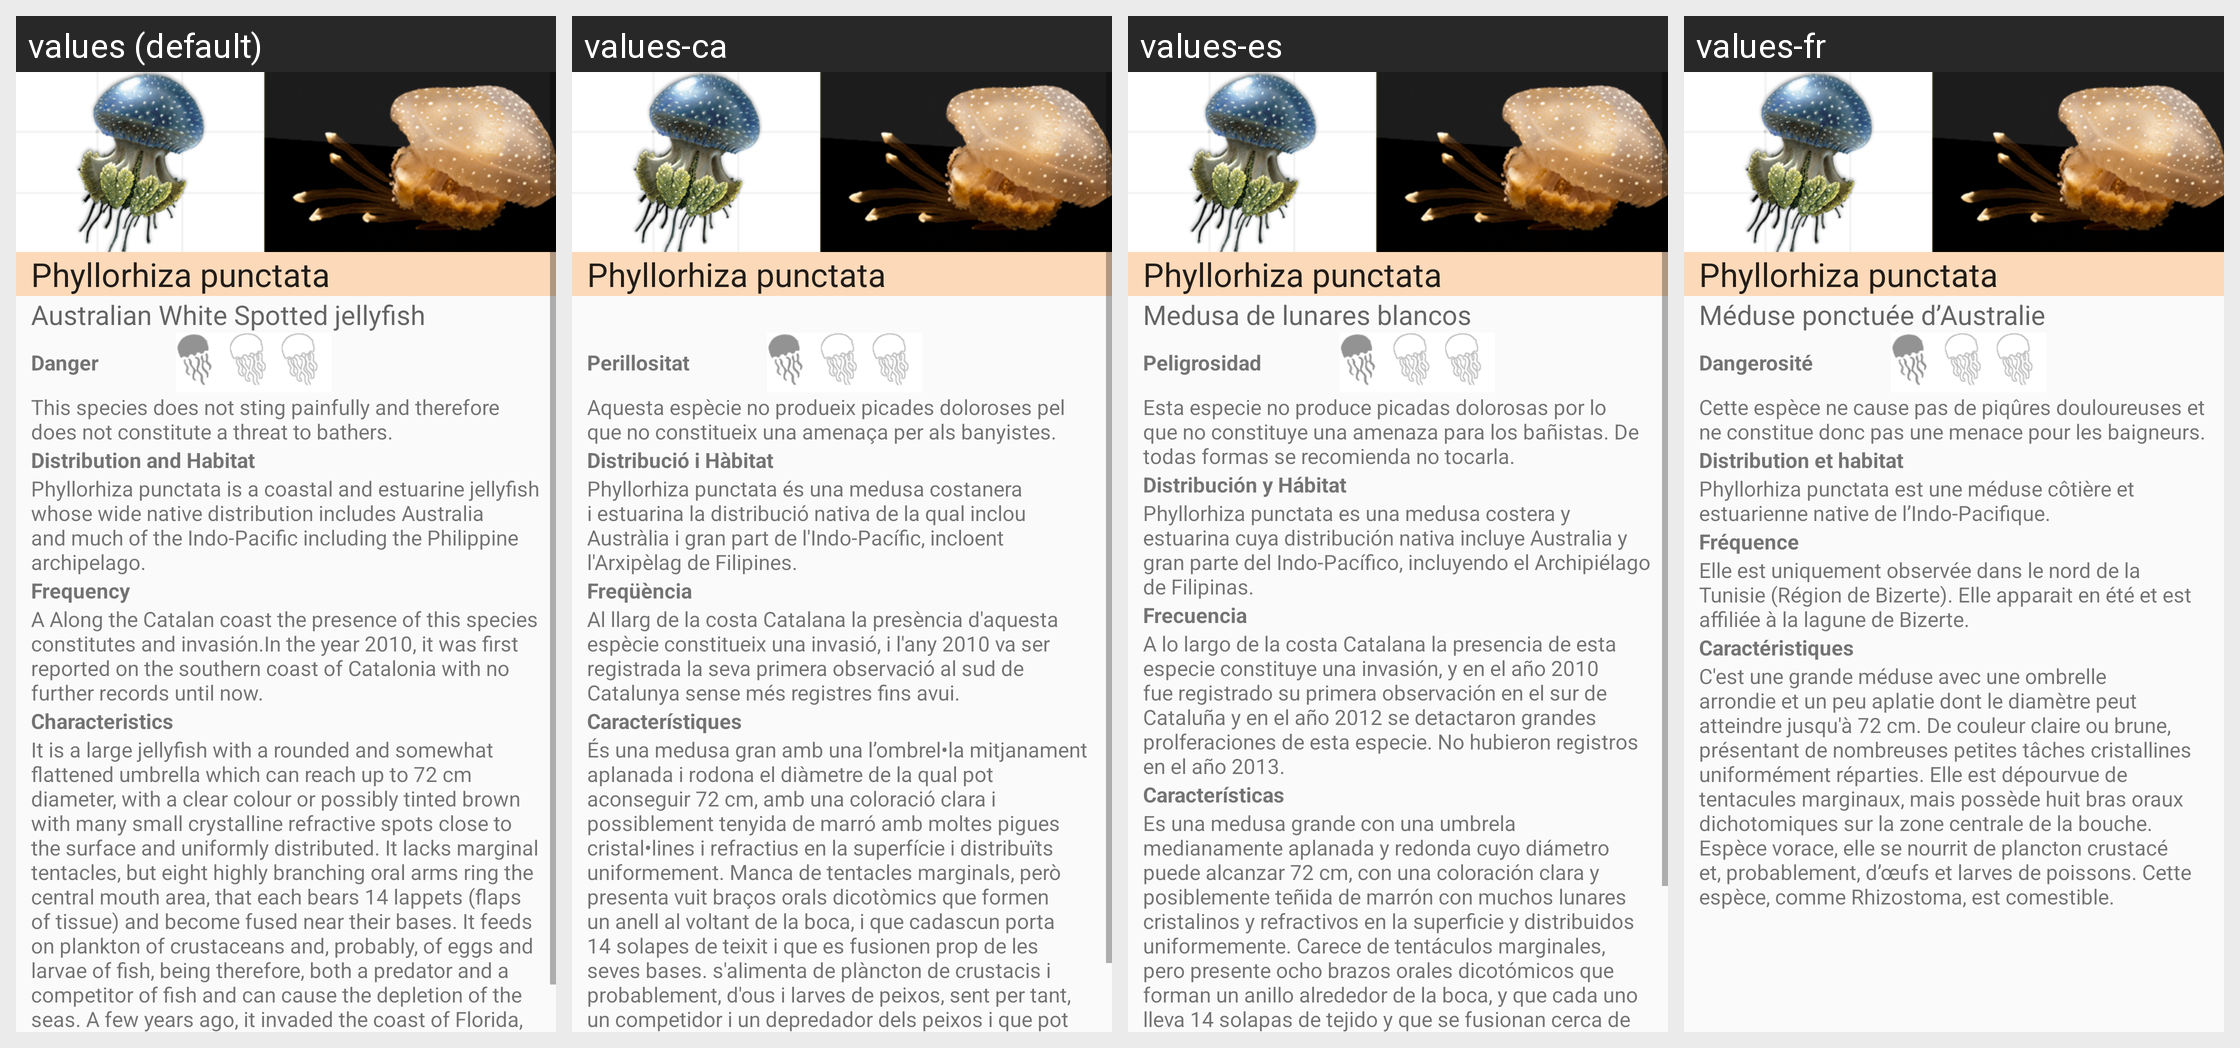

Here is an Android app screen in its default locale and in the app's own translations. Write out the translated-string differences for the strings that appear on this screen.
Android screen res/layout/j7a.xml rendered under 4 locales, left to right: values (default), values-ca, values-es, values-fr. Device: Nexus 5 (rendered at 1080×1920; each locale shown at half size, 540×960, under a caption strip naming it); theme AppTheme.
Strings drawn on this screen, with the default value and each locale's value (text and hints the layout hard-codes, and strings that could not be matched under every locale, appear in the picture but are not listed):

nj7a
  values: Phyllorhiza punctata
  values-ca: Phyllorhiza punctata
  values-es: Phyllorhiza punctata
  values-fr: Phyllorhiza punctata

j7a1
  values: Phyllorhiza punctata
  values-ca: Phyllorhiza punctata
  values-es: Phyllorhiza punctata
  values-fr: Phyllorhiza punctata

j7a3
  values: Danger
  values-ca: Perillositat
  values-es: Peligrosidad
  values-fr: Dangerosité

j7a4
  values: This species does not sting painfully and therefore does not constitute a threat to bathers.
  values-ca: Aquesta espècie no produeix picades doloroses pel que no constitueix una amenaça per als banyistes.
  values-es: Esta especie no produce picadas dolorosas por lo que no constituye una amenaza para los bañistas. De todas formas se recomienda no tocarla.
  values-fr: Cette espèce ne cause pas de piqûres douloureuses et ne constitue donc pas une menace pour les baigneurs.

j7a5
  values: Distribution and Habitat
  values-ca: Distribució i Hàbitat
  values-es: Distribución y Hábitat
  values-fr: Distribution et habitat

j7a6
  values: Phyllorhiza punctata is a coastal and estuarine jellyfish whose wide native distribution includes Australia and much of the Indo-Pacific including the Philippine archipelago.
  values-ca: Phyllorhiza punctata és una medusa costanera i estuarina la distribució nativa de la qual inclou Austràlia i gran part de l'Indo-Pacífic, incloent l'Arxipèlag de Filipines.
  values-es: Phyllorhiza punctata es una medusa costera y estuarina cuya distribución nativa incluye Australia y gran parte del Indo-Pacífico, incluyendo el Archipiélago de Filipinas.
  values-fr: Phyllorhiza punctata est une méduse côtière et estuarienne native de l’Indo-Pacifique.

j7a7
  values: Frequency
  values-ca: Freqüència
  values-es: Frecuencia
  values-fr: Fréquence

j7a8
  values: A Along the Catalan coast the presence of this species constitutes and invasión.In the year 2010, it was first reported on the southern coast of Catalonia with no further records until now.
  values-ca: Al llarg de la costa Catalana la presència d'aquesta espècie constitueix una invasió, i l'any 2010 va ser registrada la seva primera observació al sud de Catalunya sense més registres fins avui.
  values-es: A lo largo de la costa Catalana la presencia de esta especie constituye una invasión, y en el año 2010 fue registrado su primera observación en el sur de Cataluña y en el año 2012 se detactaron grandes prolferaciones de esta especie. No hubieron registros en el año 2013.
  values-fr: Elle est uniquement observée dans le nord de la Tunisie (Région de Bizerte). Elle apparait en été et est affiliée à la lagune de Bizerte.

j7a9
  values: Characteristics
  values-ca: Característiques
  values-es: Características
  values-fr: Caractéristiques

j7a10
  values: It is a large jellyfish with a rounded and somewhat flattened umbrella which can reach up to 72 cm diameter, with a clear colour or possibly tinted brown with many small crystalline refractive spots close to the surface and uniformly distributed. It lacks marginal tentacles, but eight highly branching oral arms ring the central mouth area, that each bears 14 lappets (flaps of tissue) and become …[clipped]
  values-ca: És una medusa gran amb una l’ombrel•la mitjanament aplanada i rodona el diàmetre de la qual pot aconseguir 72 cm, amb una coloració clara i possiblement tenyida de marró amb moltes pigues cristal•lines i refractius en la superfície i distribuïts uniformement. Manca de tentacles marginals, però presenta vuit braços orals dicotòmics que formen un anell al voltant de la boca, i que cadascun porta 14 …[clipped]
  values-es: Es una medusa grande con una umbrela medianamente aplanada y redonda cuyo diámetro puede alcanzar 72 cm, con una coloración clara y posiblemente teñida de marrón con muchos lunares cristalinos y refractivos en la superficie y distribuidos uniformemente. Carece de tentáculos marginales, pero presente ocho brazos orales dicotómicos que forman un anillo alrededor de la boca, y que cada uno lleva 14 …[clipped]
  values-fr: C'est une grande méduse avec une ombrelle arrondie et un peu aplatie dont le diamètre peut atteindre jusqu'à 72 cm. De couleur claire ou brune, présentant de nombreuses petites tâches cristallines uniformément réparties. Elle est dépourvue de tentacules marginaux, mais possède huit bras oraux dichotomiques sur la zone centrale de la bouche. Espèce vorace, elle se nourrit de plancton crustacé et, …[clipped]
